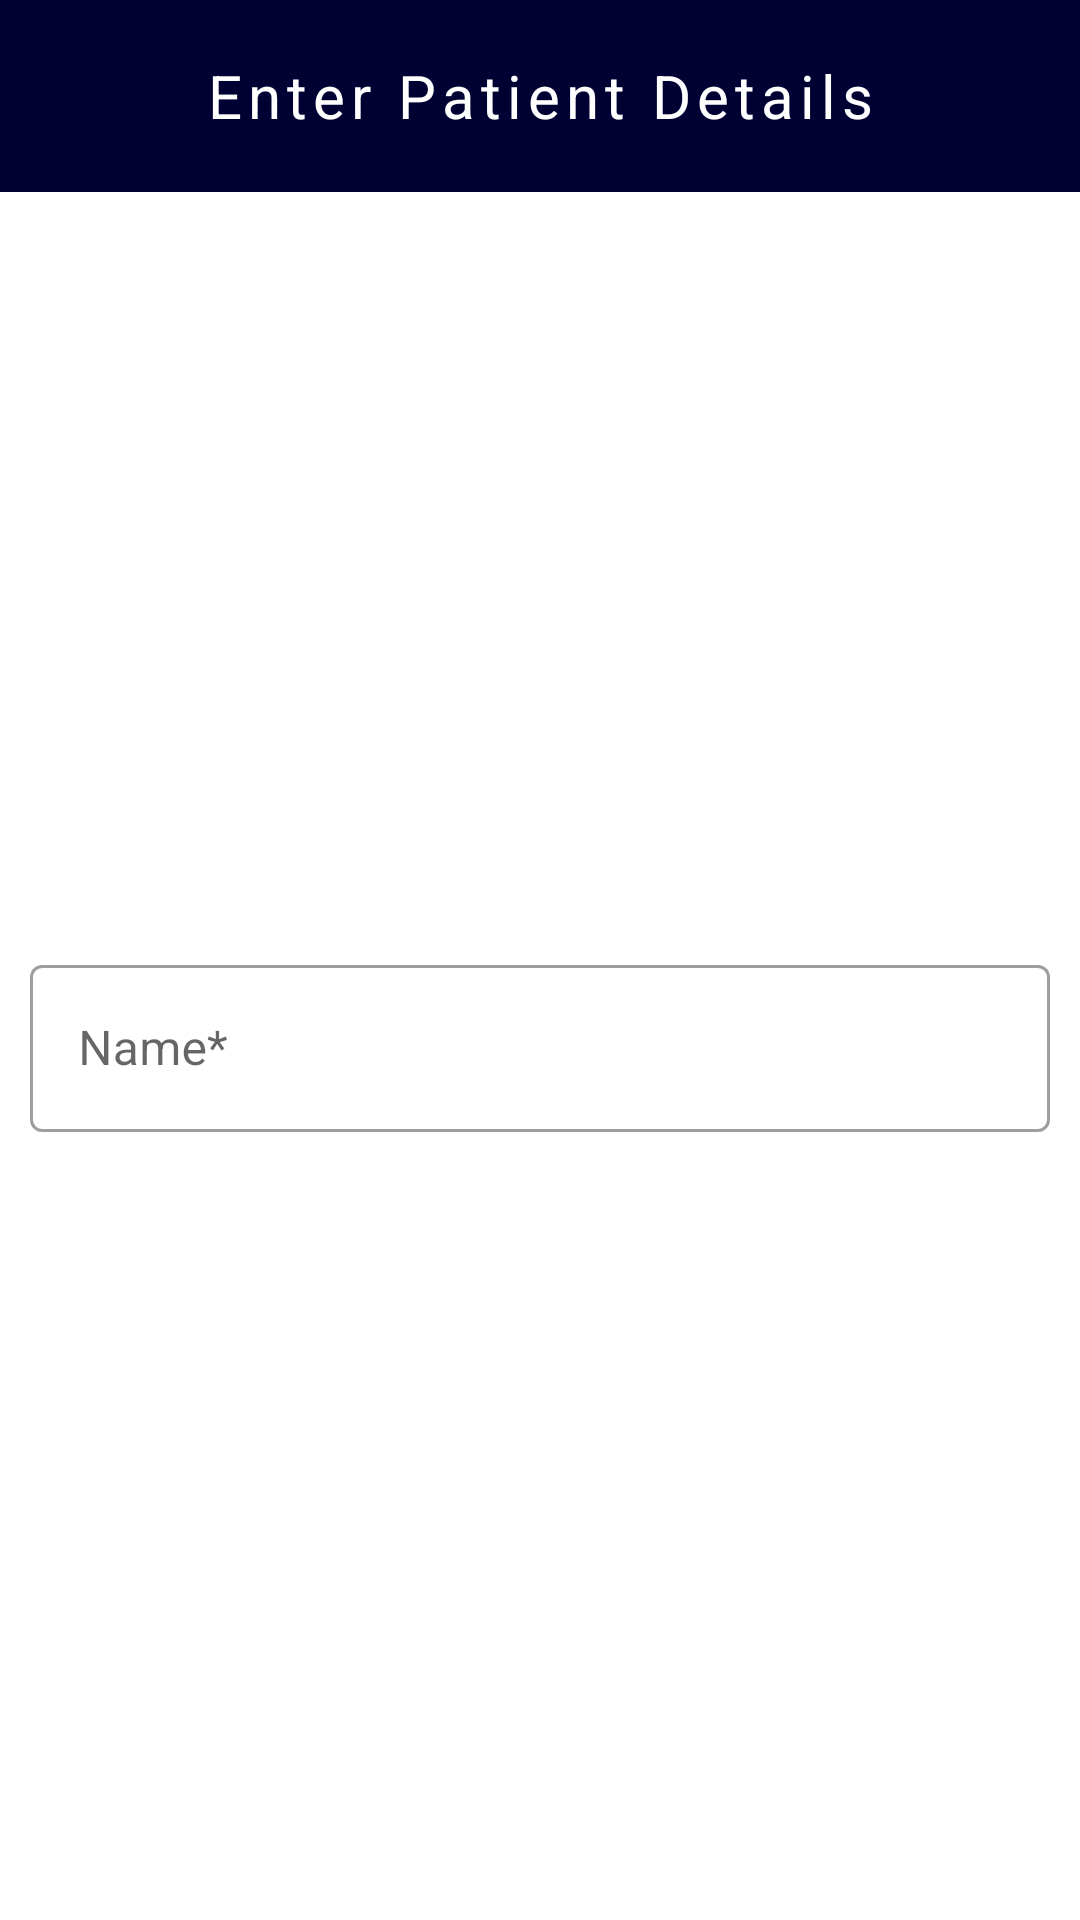

Reconstruct the res/layout file that produces this screen, plus the resources it refers to.
<!-- AndroidManifest.xml: application theme Theme.MEDiCOS -->
<!-- res/layout/alert_patient_details.xml -->
<LinearLayout xmlns:android="http://schemas.android.com/apk/res/android"
    xmlns:app="http://schemas.android.com/apk/res-auto"
    android:layout_width="match_parent"
    android:layout_height="wrap_content"
    xmlns:tools="http://schemas.android.com/tools"
    android:layout_marginStart="10dp"
    android:layout_marginEnd="10dp"
    android:orientation="vertical"
    app:circularflow_radiusInDP="20dp">

    <TextView
        android:layout_width="match_parent"
        android:layout_height="64dp"
        android:background="#000132"
        android:contentDescription="@string/app_name"
        android:gravity="center"
        android:letterSpacing="0.1"
        android:scaleType="center"
        android:text="Enter Patient Details"
        android:textColor="@color/white"
        android:textSize="20dp" />

    <com.google.android.material.textfield.TextInputLayout
        style="@style/Widget.MaterialComponents.TextInputLayout.OutlinedBox"
        android:layout_width="match_parent"
        android:hint="Name*"
        android:layout_marginStart="10dp"
        android:layout_marginEnd="10dp"
        android:layout_marginBottom="10dp"
        android:layout_height="match_parent">

        <EditText
            android:id="@+id/PatientName"
            android:layout_width="match_parent"
            android:layout_height="wrap_content"
            android:layout_weight="1"
            tools:ignore="TouchTargetSizeCheck,SpeakableTextPresentCheck" />
    </com.google.android.material.textfield.TextInputLayout>

    <LinearLayout
        android:layout_width="match_parent"
        android:layout_height="wrap_content"
        android:orientation="horizontal">

        <com.google.android.material.textfield.TextInputLayout
            style="@style/Widget.MaterialComponents.TextInputLayout.OutlinedBox"
            android:layout_width="match_parent"
            android:hint="Age*"
            android:layout_weight="1"
            android:layout_marginEnd="10dp"
            android:layout_marginStart="10dp"
            android:layout_marginBottom="10dp"
            android:layout_height="match_parent">

            <EditText
                android:id="@+id/age"
                android:inputType="number"
                android:layout_width="match_parent"
                android:layout_height="wrap_content"
                android:layout_weight="1"
                tools:ignore="TouchTargetSizeCheck,SpeakableTextPresentCheck" />
        </com.google.android.material.textfield.TextInputLayout>

        <com.google.android.material.textfield.TextInputLayout
            style="@style/Widget.MaterialComponents.TextInputLayout.OutlinedBox.ExposedDropdownMenu"
            android:layout_width="match_parent"
            android:layout_height="wrap_content"
            android:hint="Gender*"
            android:layout_weight="1"
            android:layout_marginEnd="10dp"
            android:layout_marginBottom="10dp">

            <AutoCompleteTextView
                android:id="@+id/PatientGenderInput"
                android:layout_width="match_parent"
                android:layout_height="wrap_content"
                android:layout_weight="1"
                android:inputType="text"
                tools:ignore="LabelFor,TouchTargetSizeCheck" />
        </com.google.android.material.textfield.TextInputLayout>

    </LinearLayout>

</LinearLayout>
<!-- resources referenced by this layout -->
<resources>
  <color name="white">#FFFFFFFF</color>
  <string name="app_name">MEDiCOS</string>
  <style name="Theme.MEDiCOS" parent="Theme.MaterialComponents.DayNight.NoActionBar">
          
          <item name="colorPrimary">@color/splashscreenBackground</item>
          <item name="colorPrimaryVariant">@color/splashscreenBackground</item>
          <item name="colorOnPrimary">@color/white</item>
          
          <item name="colorSecondary">@color/teal_200</item>
          <item name="colorSecondaryVariant">@color/teal_700</item>
          <item name="colorOnSecondary">@color/black</item>
          
          <item name="android:statusBarColor" tools:targetApi="l">#13233C</item>
          
      </style>
  <color name="splashscreenBackground">#000132</color>
  <color name="teal_200">#FF03DAC5</color>
  <color name="teal_700">#FF018786</color>
  <color name="black">#FF000000</color>
</resources>
